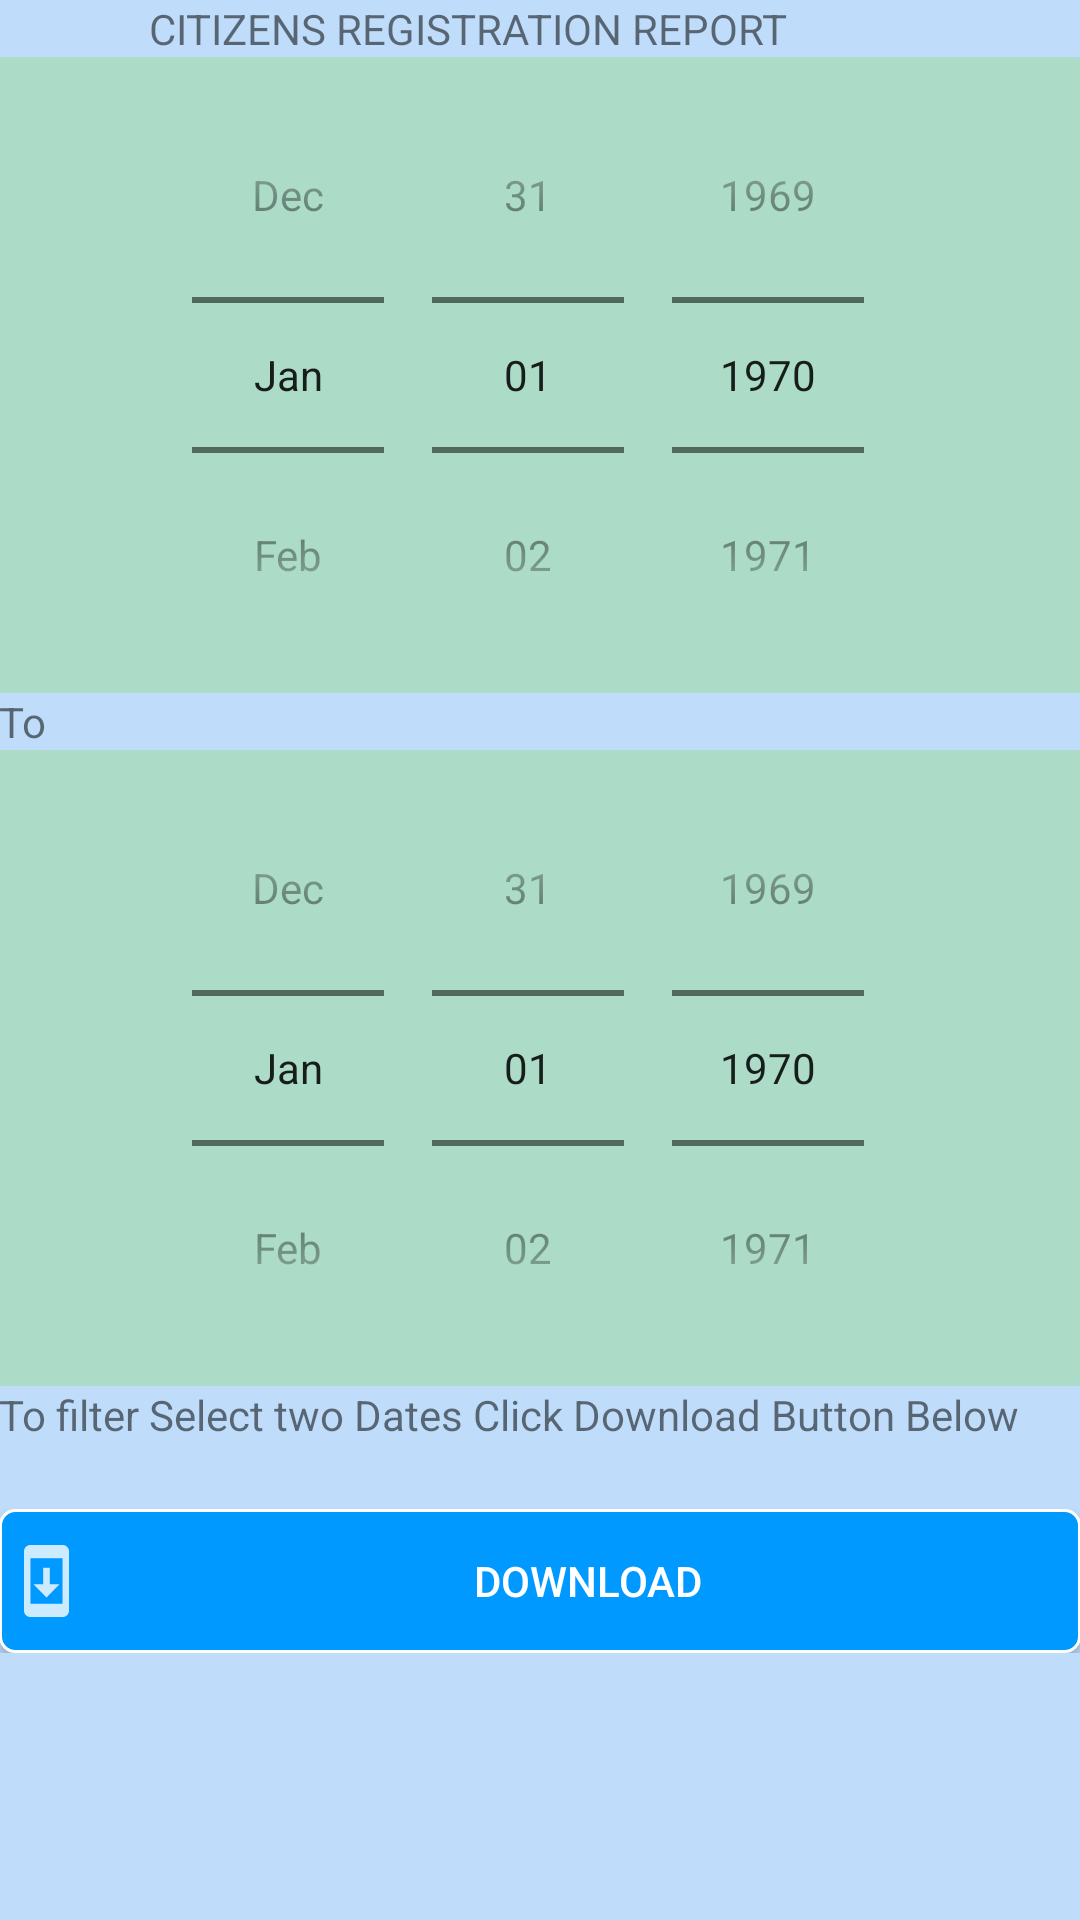

Produce the Android XML layout that renders to this screen, including the resource entries it uses.
<!-- AndroidManifest.xml: application theme AppTheme -->
<!-- res/layout/citizens_report.xml -->
<LinearLayout xmlns:android="http://schemas.android.com/apk/res/android"
    xmlns:tools="http://schemas.android.com/tools" android:layout_width="match_parent"
    android:layout_height="match_parent" android:paddingLeft="@dimen/activity_horizontal_margin"
    android:paddingRight="@dimen/activity_horizontal_margin"
    android:paddingTop="@dimen/activity_vertical_margin"
    android:paddingBottom="@dimen/activity_vertical_margin"
    tools:context="com.example.bpradmin.igisubizo.CitizensReport"
    android:orientation="vertical">
    <ScrollView
        android:layout_width="match_parent"
        android:layout_height="match_parent">
        <LinearLayout
            android:layout_width="match_parent"
            android:layout_height="match_parent"
            android:orientation="vertical">
            <TextView android:text="@string/citizensrepHeader" android:layout_width="wrap_content"
                android:layout_height="wrap_content"
                android:textAlignment="center"
                android:layout_marginLeft="50dp"/>
            <DatePicker
                android:layout_width="match_parent"
                android:layout_height="wrap_content"
                android:id="@+id/calView"
                android:background="@color/recyclBg"
                android:headerBackground="@color/btnSave"
                android:touchscreenBlocksFocus="true"
                android:calendarViewShown="false"
                android:datePickerMode="spinner"></DatePicker>
            <TextView
                android:layout_width="match_parent"
                android:layout_height="wrap_content"
                android:text="@string/to"/>
            <DatePicker
                android:layout_width="match_parent"
                android:layout_height="wrap_content"
                android:id="@+id/calViewTo"
                android:background="@color/recyclBg"
                android:headerBackground="@color/btnSave"
                android:touchscreenBlocksFocus="true"
                android:calendarViewShown="false"
                android:datePickerMode="spinner"></DatePicker>
            <TextView android:text="@string/filtercontent" android:layout_width="wrap_content"
                android:layout_height="wrap_content"/>
            <TextView android:layout_width="wrap_content"
                android:layout_height="wrap_content"
                android:id="@+id/seldate"/>
            <Button
                android:layout_width="match_parent"
                android:layout_height="wrap_content"
                android:id="@+id/btnDownload"
                android:background="@drawable/buttons"
                android:text="@string/btndownload"
                android:layout_marginTop="3dp"
                android:textColor="@color/white"
                android:drawableLeft="@drawable/download"/>
        </LinearLayout>
    </ScrollView>
</LinearLayout>
<!-- resources referenced by this layout -->
<resources>
  <color name="btnSave">#09F</color>
  <color name="recyclBg">#acdbc8</color>
  <color name="white">#ffffff</color>
  <!-- drawable buttons (drawable) -->
  <?xml version="1.0" encoding="utf-8"?>
  <shape
      android:shape="rectangle"
      xmlns:android="http://schemas.android.com/apk/res/android">
      <stroke android:width="1dp" android:color="@color/white"></stroke>
      <corners android:radius="5dp"></corners>
      <solid android:color="@color/btnSave"></solid>
      </shape>
  <!-- drawable download: png bitmap (drawable-hdpi, 288 bytes) -->
  <string name="btndownload">DOWNLOAD</string>
  <string name="citizensrepHeader">CITIZENS REGISTRATION REPORT</string>
  <string name="filtercontent">To filter Select two Dates Click Download Button Below</string>
  <string name="to">To</string>
  <style name="AppTheme" parent="Theme.AppCompat.Light.DarkActionBar">
          <item name="colorPrimary">@color/colorPrimary</item>
          <item name="android:colorAccent" tools:ignore="NewApi">@color/colorAccent</item>
          <item name="android:colorPrimaryDark" tools:ignore="NewApi">@color/colorPrimaryDark</item>
           <item name="android:windowBackground">@color/winBg</item>
          
      </style>
  <color name="colorPrimary">#0000f6</color>
  <color name="colorAccent">#0000f1</color>
  <color name="colorPrimaryDark">#0060ff</color>
  <color name="winBg">#bfddfb</color>
</resources>
